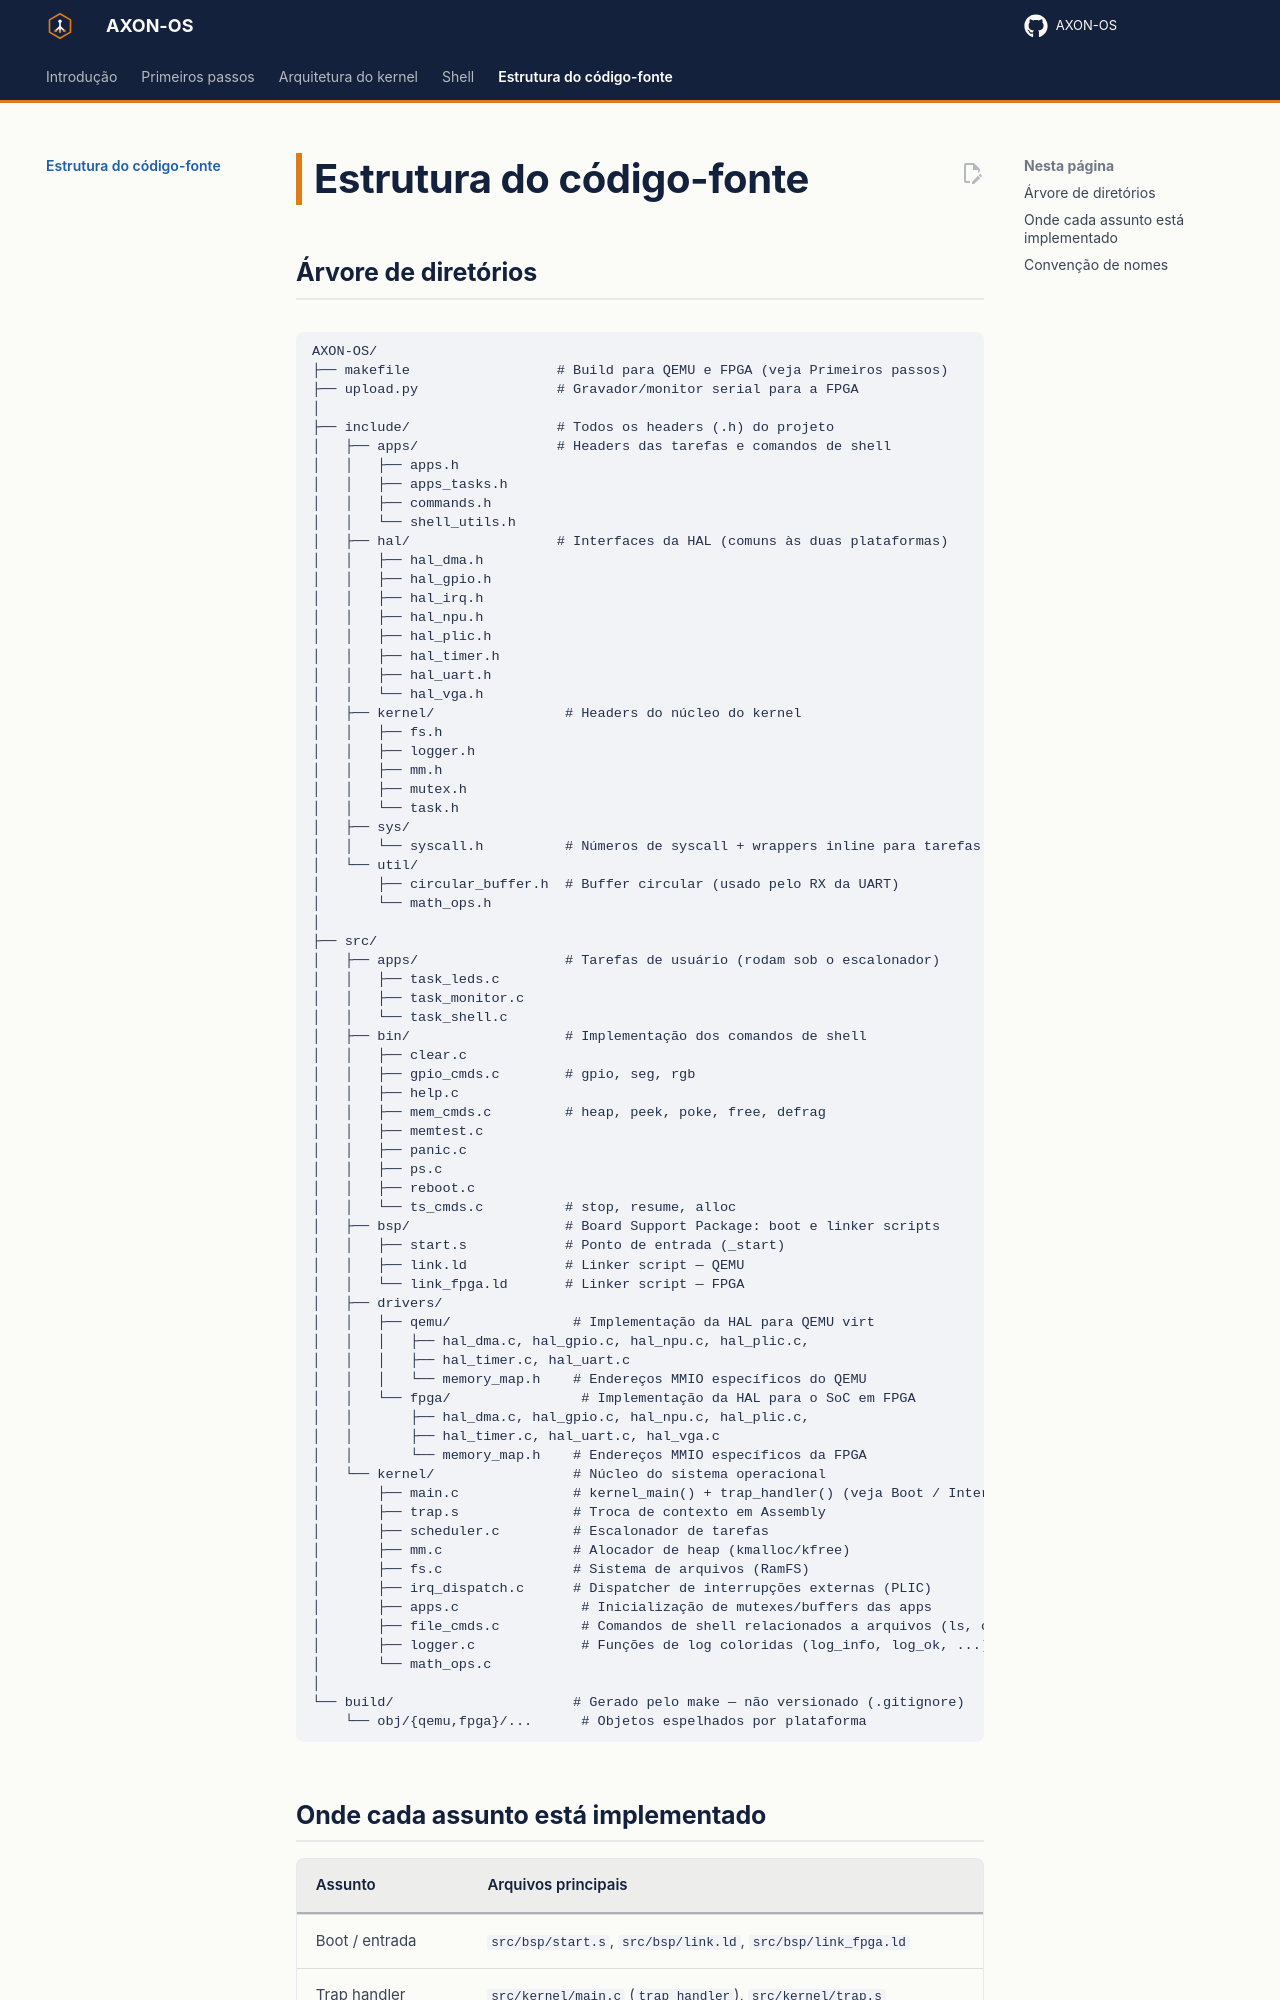

repository: RISC-V-Azedinha/AXON-OS · page: codigo-fonte/index.html · generator: mkdocs

# Estrutura do código-fonte

## Árvore de diretórios

```text
AXON-OS/
├── makefile                  # Build para QEMU e FPGA (veja Primeiros passos)
├── upload.py                 # Gravador/monitor serial para a FPGA
│
├── include/                  # Todos os headers (.h) do projeto
│   ├── apps/                 # Headers das tarefas e comandos de shell
│   │   ├── apps.h
│   │   ├── apps_tasks.h
│   │   ├── commands.h
│   │   └── shell_utils.h
│   ├── hal/                  # Interfaces da HAL (comuns às duas plataformas)
│   │   ├── hal_dma.h
│   │   ├── hal_gpio.h
│   │   ├── hal_irq.h
│   │   ├── hal_npu.h
│   │   ├── hal_plic.h
│   │   ├── hal_timer.h
│   │   ├── hal_uart.h
│   │   └── hal_vga.h
│   ├── kernel/                # Headers do núcleo do kernel
│   │   ├── fs.h
│   │   ├── logger.h
│   │   ├── mm.h
│   │   ├── mutex.h
│   │   └── task.h
│   ├── sys/
│   │   └── syscall.h          # Números de syscall + wrappers inline para tarefas
│   └── util/
│       ├── circular_buffer.h  # Buffer circular (usado pelo RX da UART)
│       └── math_ops.h
│
├── src/
│   ├── apps/                  # Tarefas de usuário (rodam sob o escalonador)
│   │   ├── task_leds.c
│   │   ├── task_monitor.c
│   │   └── task_shell.c
│   ├── bin/                   # Implementação dos comandos de shell
│   │   ├── clear.c
│   │   ├── gpio_cmds.c        # gpio, seg, rgb
│   │   ├── help.c
│   │   ├── mem_cmds.c         # heap, peek, poke, free, defrag
│   │   ├── memtest.c
│   │   ├── panic.c
│   │   ├── ps.c
│   │   ├── reboot.c
│   │   └── ts_cmds.c          # stop, resume, alloc
│   ├── bsp/                   # Board Support Package: boot e linker scripts
│   │   ├── start.s            # Ponto de entrada (_start)
│   │   ├── link.ld            # Linker script — QEMU
│   │   └── link_fpga.ld       # Linker script — FPGA
│   ├── drivers/
│   │   ├── qemu/               # Implementação da HAL para QEMU virt
│   │   │   ├── hal_dma.c, hal_gpio.c, hal_npu.c, hal_plic.c,
│   │   │   ├── hal_timer.c, hal_uart.c
│   │   │   └── memory_map.h    # Endereços MMIO específicos do QEMU
│   │   └── fpga/                # Implementação da HAL para o SoC em FPGA
│   │       ├── hal_dma.c, hal_gpio.c, hal_npu.c, hal_plic.c,
│   │       ├── hal_timer.c, hal_uart.c, hal_vga.c
│   │       └── memory_map.h    # Endereços MMIO específicos da FPGA
│   └── kernel/                 # Núcleo do sistema operacional
│       ├── main.c              # kernel_main() + trap_handler() (veja Boot / Interrupções)
│       ├── trap.s              # Troca de contexto em Assembly
│       ├── scheduler.c         # Escalonador de tarefas
│       ├── mm.c                # Alocador de heap (kmalloc/kfree)
│       ├── fs.c                # Sistema de arquivos (RamFS)
│       ├── irq_dispatch.c      # Dispatcher de interrupções externas (PLIC)
│       ├── apps.c               # Inicialização de mutexes/buffers das apps
│       ├── file_cmds.c          # C
